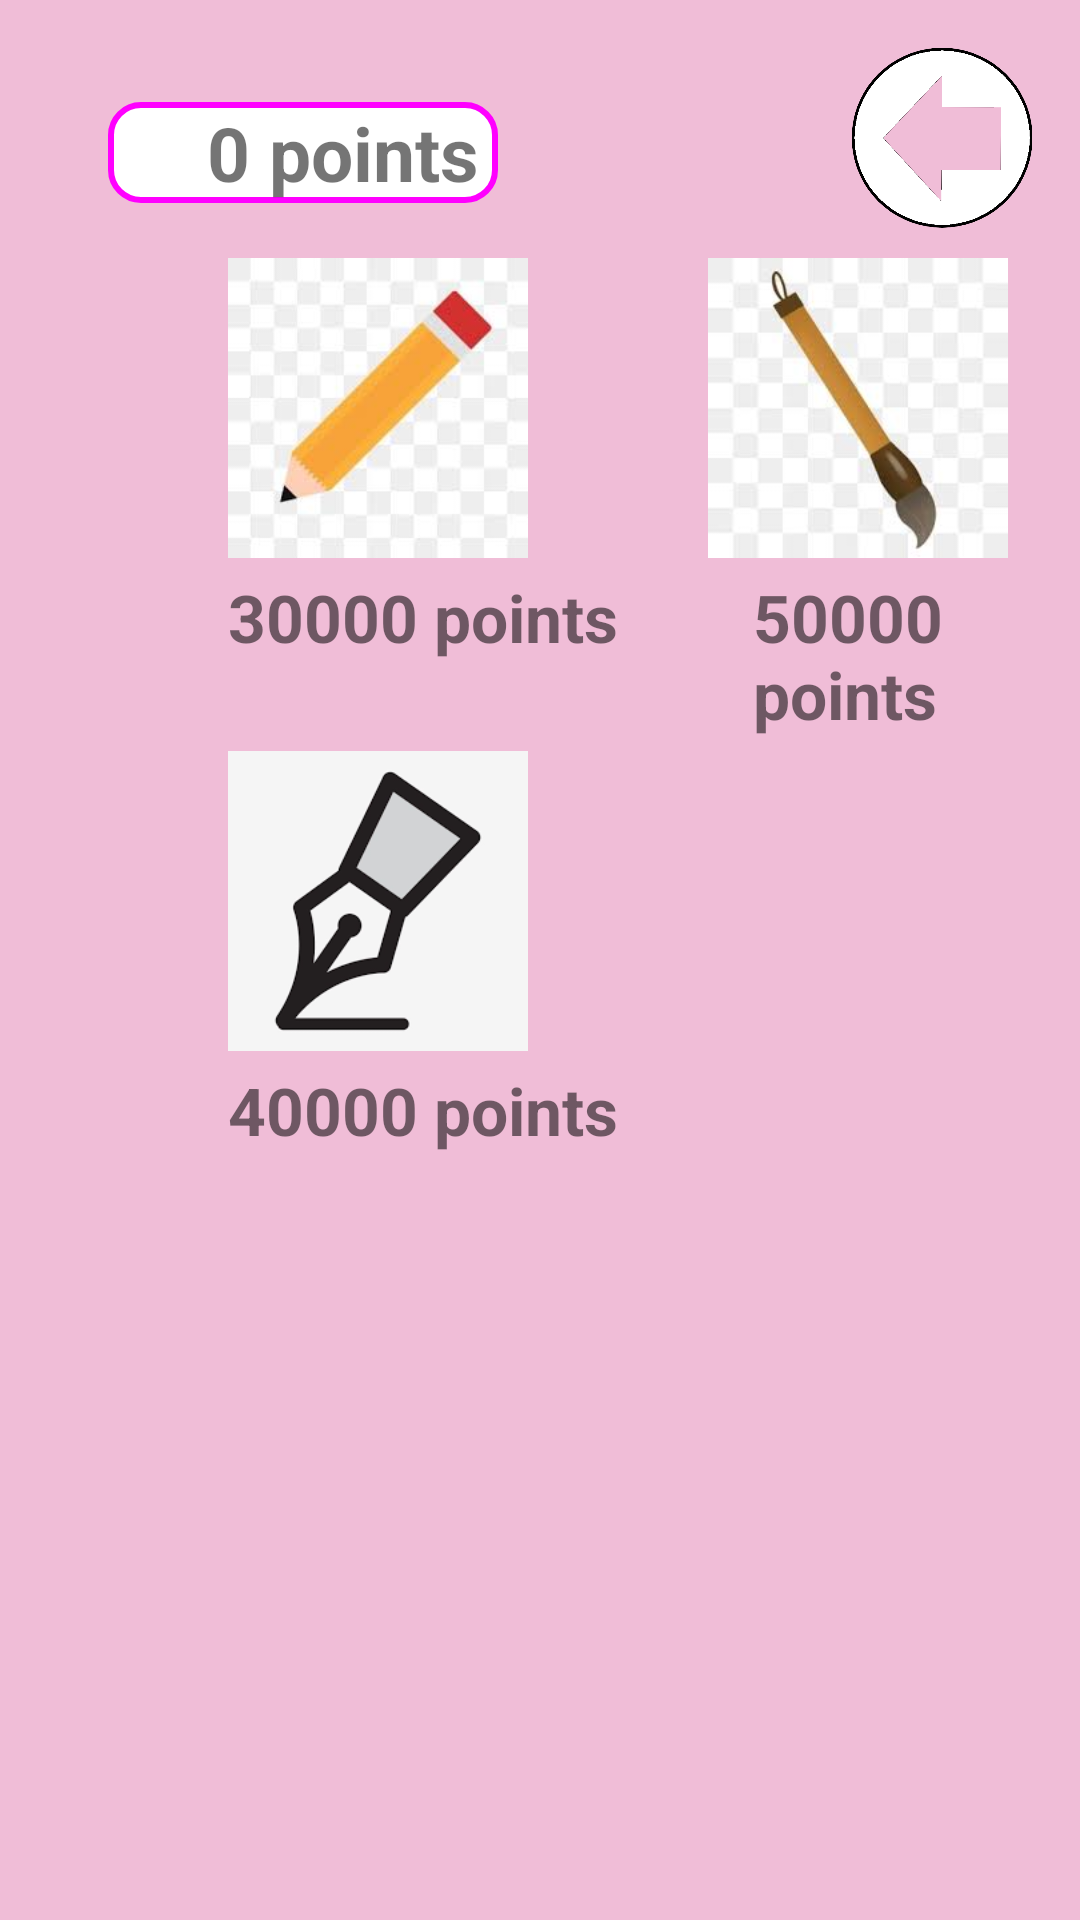

Produce the Android XML layout that renders to this screen, including the resource entries it uses.
<!-- AndroidManifest.xml: application theme Theme.EmailAuthenticationFirebase -->
<!-- res/layout/activity_shop_stationery.xml -->
<RelativeLayout xmlns:android="http://schemas.android.com/apk/res/android"
    android:layout_width="match_parent"
    android:layout_height="match_parent"
    android:background="#f0bdd7"
    android:orientation="vertical"
    android:padding="16dp">

    <ImageButton
        android:id="@+id/goBack"
        android:layout_width="60dp"
        android:layout_height="60dp"
        android:layout_alignParentEnd="true"
        android:layout_alignParentTop="true"
        android:background="@android:color/transparent"
        android:minWidth="0dp"
        android:minHeight="0dp"
        android:src="@drawable/goback_edit" />


    <ImageButton
        android:id="@+id/stationery1Image"
        android:layout_width="100dp"
        android:layout_height="100dp"
        android:layout_marginStart="60dp"
        android:layout_marginLeft="80dp"
        android:layout_marginTop="10dp"
        android:layout_below="@id/goBack"
        android:src="@drawable/stationery1"
        android:scaleType="centerCrop"
        android:background="@android:color/transparent" />

    <TextView
        android:id="@+id/stationery1Text"
        android:layout_width="wrap_content"
        android:layout_height="wrap_content"
        android:layout_marginStart="60dp"
        android:layout_marginTop="5dp"
        android:layout_below="@id/stationery1Image"
        android:text="30000 points"
        android:textSize="22dp"
        android:textStyle="bold" />


    <ImageButton
        android:id="@+id/stationery2Image"
        android:layout_width="100dp"
        android:layout_height="100dp"
        android:layout_marginStart="60dp"
        android:layout_marginLeft="80dp"
        android:layout_marginTop="30dp"
        android:layout_below="@id/stationery1Text"
        android:src="@drawable/stationery2"
        android:scaleType="centerCrop"
        android:background="@android:color/transparent" />

    <TextView
        android:id="@+id/stationery2Text"
        android:layout_width="wrap_content"
        android:layout_height="wrap_content"
        android:layout_marginStart="60dp"
        android:layout_marginTop="5dp"
        android:layout_below="@id/stationery2Image"
        android:text="40000 points"
        android:textSize="22dp"
        android:textStyle="bold" />


    <ImageButton
        android:id="@+id/stationery3Image"
        android:layout_width="100dp"
        android:layout_height="100dp"
        android:layout_marginStart="60dp"
        android:layout_marginLeft="80dp"
        android:layout_marginTop="10dp"
        android:layout_below="@id/goBack"
        android:layout_toRightOf="@id/stationery1Image"
        android:src="@drawable/stationery3"
        android:scaleType="centerCrop"
        android:background="@android:color/transparent" />

    <TextView
        android:id="@+id/stationery3Text"
        android:layout_width="wrap_content"
        android:layout_height="wrap_content"
        android:layout_below="@id/stationery3Image"
        android:layout_alignLeft="@id/stationery3Image"
        android:layout_marginStart="15dp"
        android:layout_marginLeft="-5dp"
        android:layout_marginTop="5dp"
        android:text="50000 points"
        android:textSize="22dp"
        android:textStyle="bold" />

    <TextView
        android:id="@+id/pointText"
        android:layout_width="130dp"
        android:layout_height="wrap_content"
        android:layout_marginStart="20dp"
        android:layout_marginTop="18dp"
        android:background="@drawable/rounded_background"
        android:gravity="end"
        android:minWidth="0dp"
        android:minHeight="0dp"
        android:text="0 points "
        android:textSize="25dp"
        android:textStyle="bold" />

</RelativeLayout>
<!-- resources referenced by this layout -->
<resources>
  <!-- drawable goback_edit (drawable) -->
  <?xml version="1.0" encoding="utf-8"?>
  <layer-list xmlns:android="http://schemas.android.com/apk/res/android">
      <item
          android:drawable="@drawable/goback"
          android:width="60dp"
          android:height="60dp"/>
  </layer-list>
  <!-- drawable rounded_background (drawable) -->
  <shape xmlns:android="http://schemas.android.com/apk/res/android">
      <solid android:color="#FFFFFF" />
      <corners android:radius="10dp" />
      <stroke
          android:color="#FF00FF"
          android:width="2dp" />
  </shape>
  <!-- drawable stationery1: jpg bitmap (drawable, 4364 bytes) -->
  <!-- drawable stationery2: png bitmap (drawable, 4442 bytes) -->
  <!-- drawable stationery3: jpg bitmap (drawable, 4442 bytes) -->
  <style name="Theme.EmailAuthenticationFirebase" parent="Theme.MaterialComponents.DayNight.NoActionBar">
          
          <item name="colorPrimary">@color/purple_500</item>
          <item name="colorPrimaryVariant">@color/purple_700</item>
          <item name="colorOnPrimary">@color/white</item>
          
          <item name="colorSecondary">@color/teal_200</item>
          <item name="colorSecondaryVariant">@color/teal_700</item>
          <item name="colorOnSecondary">@color/black</item>
          
          <item name="android:statusBarColor">#ffc801</item>
          
      </style>
  <!-- drawable goback: png bitmap (drawable, 18216 bytes) -->
  <!-- not gathered from this repository: default colours our renderer supplied (Android Studio template values) -->
  <color name="purple_500">#FF6200EE</color>
  <color name="purple_700">#FF3700B3</color>
  <color name="teal_200">#FF03DAC5</color>
  <color name="teal_700">#FF018786</color>
  <color name="black">#FF000000</color>
  <color name="white">#FFFFFFFF</color>
</resources>
